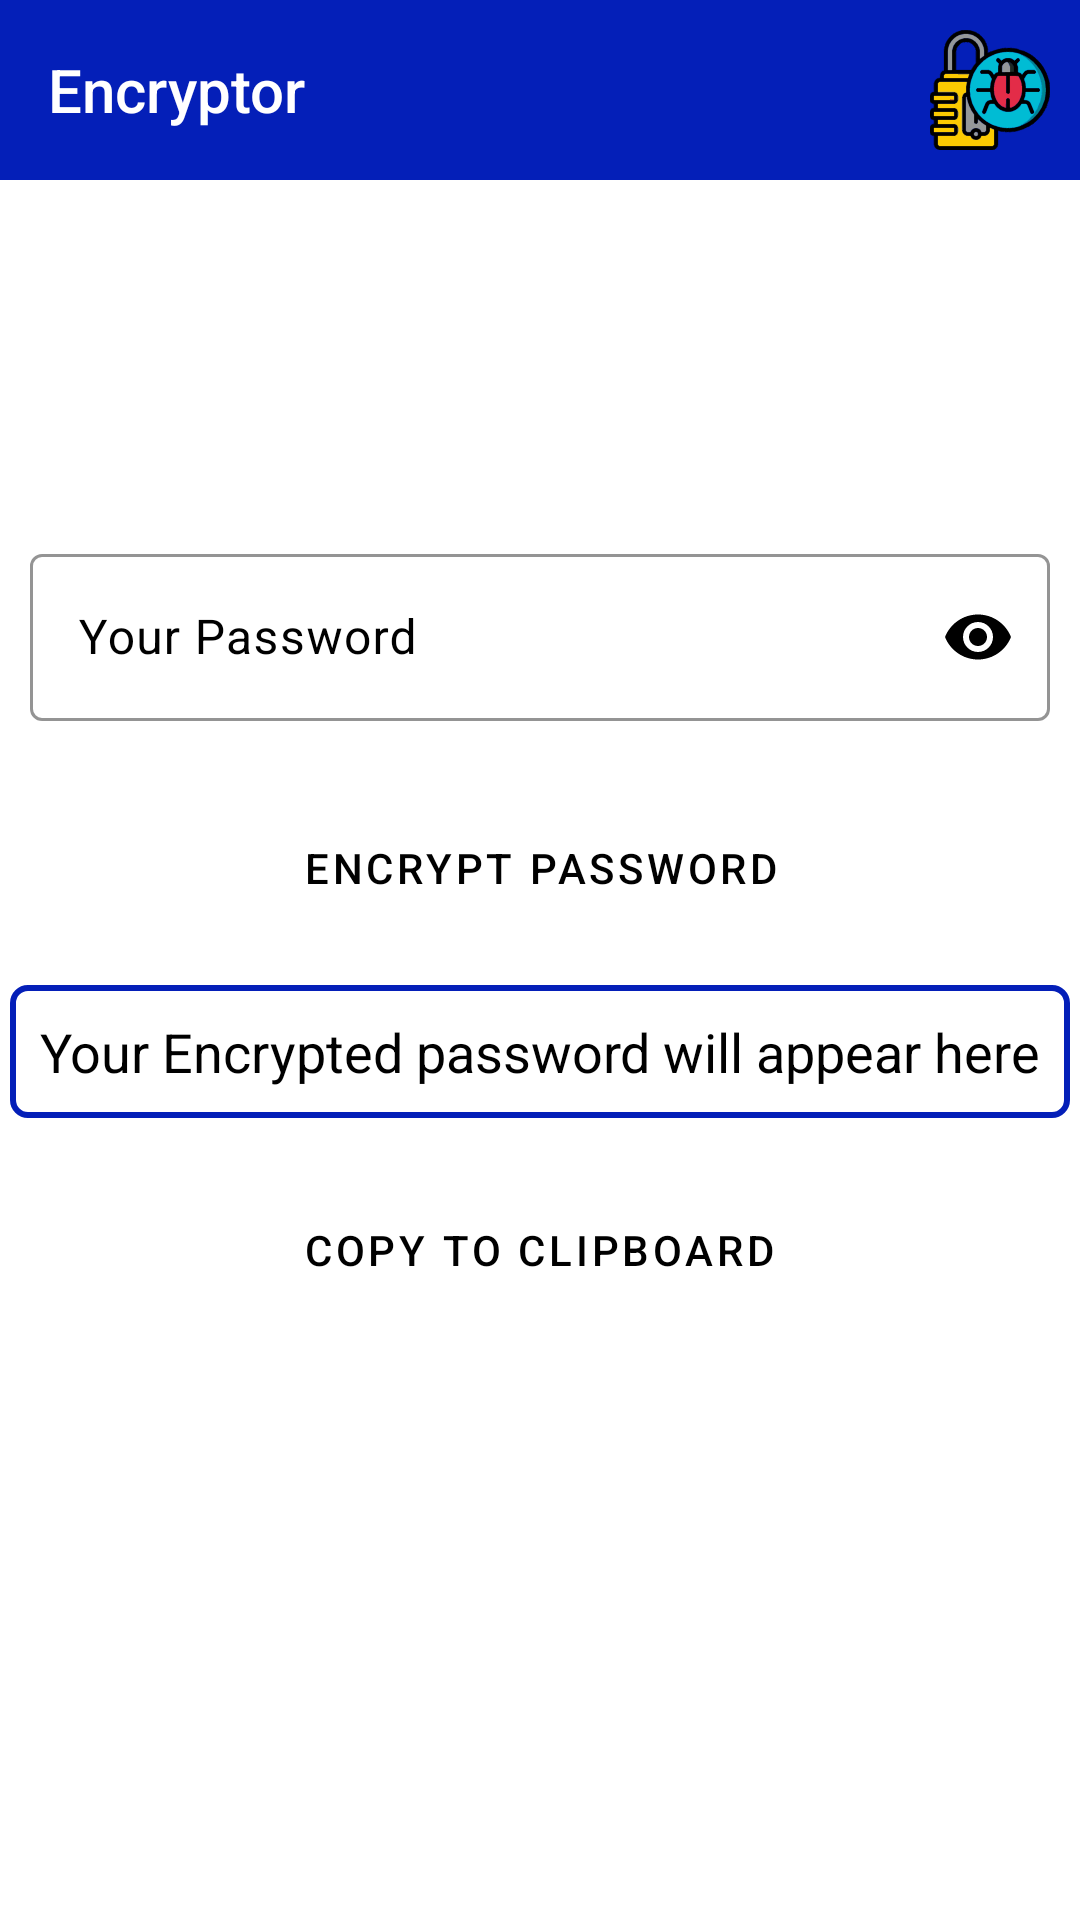

This screen was rendered from an Android layout file. Write that file and the resources it references.
<!-- AndroidManifest.xml: application theme Theme.PasswordKingOneStopSolutionForYourPassword -->
<!-- res/layout/fragment_password_encryption.xml -->
<?xml version="1.0" encoding="utf-8"?>
<androidx.constraintlayout.widget.ConstraintLayout xmlns:android="http://schemas.android.com/apk/res/android"
    xmlns:app="http://schemas.android.com/apk/res-auto"
    xmlns:tools="http://schemas.android.com/tools"
    android:layout_width="match_parent"
    android:layout_height="match_parent"
    android:background="@color/white"
    tools:context=".Fragments.PasswordEncryption">

    <Toolbar
        android:id="@+id/toolbar"
        android:layout_width="match_parent"
        android:layout_height="wrap_content"
        android:background="#041fb8"
        android:navigationIcon="@drawable/arrow_back"
        android:padding="5dp"
        android:title="Encryptor"
        android:titleTextColor="@color/white"
        app:layout_constraintEnd_toEndOf="parent"
        app:layout_constraintStart_toStartOf="parent"
        app:layout_constraintTop_toTopOf="parent">

        <ImageView
            android:layout_width="50dp"
            android:layout_height="50dp"
            android:layout_gravity="end"
            android:padding="5dp"
            android:src="@drawable/password_encryption_icon" />
    </Toolbar>

    <LinearLayout
        android:layout_width="match_parent"
        android:layout_height="wrap_content"
        android:orientation="vertical"
        app:layout_constraintBottom_toBottomOf="parent"
        app:layout_constraintEnd_toEndOf="parent"
        app:layout_constraintHorizontal_bias="0.0"
        app:layout_constraintStart_toStartOf="parent"
        app:layout_constraintTop_toBottomOf="@id/toolbar"
        app:layout_constraintVertical_bias="0.387">

        <com.google.android.material.textfield.TextInputLayout
            android:id="@+id/etPassword"
            android:layout_width="match_parent"
            android:layout_height="wrap_content"
            android:layout_marginHorizontal="10dp"
            android:hint="Your Password"
            android:textColorHint="@color/black"
            app:boxStrokeColor="@color/black"
            app:endIconMode="password_toggle"
            app:endIconTint="@color/black"
            app:hintTextColor="@color/black"
            app:startIconDrawable="@drawable/title"
            app:startIconTint="@color/black">

            <com.google.android.material.textfield.TextInputEditText
                android:id="@+id/etPasswordTyped"
                android:layout_width="match_parent"
                android:layout_height="wrap_content"
                android:inputType="textPassword"
                android:textColor="@color/black" />
        </com.google.android.material.textfield.TextInputLayout>

        <Button
            android:id="@+id/btnEncrypt"
            style="@style/Widget.MaterialComponents.Button.TextButton"
            android:layout_width="wrap_content"
            android:layout_height="wrap_content"
            android:layout_gravity="center_horizontal"
            android:layout_marginTop="25dp"
            android:backgroundTint="@color/cardview_shadow_start_color"
            android:padding="10dp"
            android:text="Encrypt Password"
            android:textColor="@color/black"
            app:icon="@drawable/generate_icon"
            app:iconTint="@color/black" />


        <TextView
            android:id="@+id/tVEncryptedPwd"
            android:layout_width="wrap_content"
            android:layout_height="wrap_content"
            android:layout_gravity="center_horizontal"
            android:layout_marginTop="15dp"
            android:layout_marginBottom="10dp"
            android:text="Your Encrypted password will appear here"
            android:textColor="@color/black"
            android:background="@drawable/textview_bg"
            android:padding="10dp"
            android:textSize="18sp" />


        <Button
            android:id="@+id/btnCopyPwd"
            style="@style/Widget.MaterialComponents.Button.TextButton"
            android:layout_width="wrap_content"
            android:layout_height="wrap_content"
            android:layout_gravity="center_horizontal"
            android:layout_marginTop="10dp"
            android:layout_marginBottom="10dp"
            android:backgroundTint="@android:color/holo_blue_light"
            android:text="copy to clipboard"
            android:textColor="@color/black" />


    </LinearLayout>


</androidx.constraintlayout.widget.ConstraintLayout>
<!-- resources referenced by this layout -->
<resources>
  <color name="black">#FF000000</color>
  <color name="white">#FFFFFFFF</color>
  <!-- drawable generate_icon: vector/xml drawable (drawable, 44995 chars, omitted) -->
  <!-- drawable password_encryption_icon: vector/xml drawable (drawable, 113742 chars, omitted) -->
  <!-- drawable textview_bg (drawable) -->
  <?xml version="1.0" encoding="utf-8"?>
  <shape xmlns:android="http://schemas.android.com/apk/res/android"
      android:shape="rectangle">
  
      <stroke
          android:color="#041fb8"
          android:width="2dp"/>
  
      <corners
          android:radius="5dp"/>
  </shape>
  <style name="Theme.PasswordKingOneStopSolutionForYourPassword" parent="Base.Theme.PasswordKingOneStopSolutionForYourPassword" />
  <style name="Base.Theme.PasswordKingOneStopSolutionForYourPassword" parent="Theme.Material3.DayNight.NoActionBar">
          
          <item name="statusBarBackground">#041fb8</item>
          <item name="android:navigationBarColor">@color/fb_blue</item>
  
          
      </style>
  <color name="fb_blue">#0084ff</color>
</resources>
